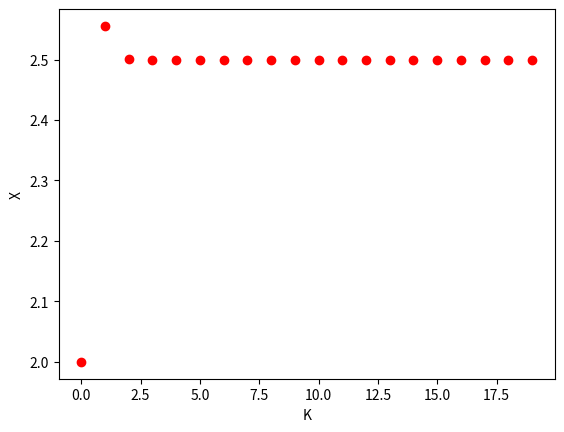

The script that saved this image:
import numpy as np
import matplotlib.pyplot as plt


def find_root_1():
    X = []
    N = 10
    for i in range(0, N):
        X.append(0)
    X[0] = 2
    for k in range(0, N - 1):
        X[k + 1] = 15 - X[k] ** 2
    K = range(0, N)

    # plot
    plt.plot(K, X, 'ro')
    plt.xlabel("K")
    plt.ylabel("X")
    plt.show()


def find_root_2():
    N = 50
    K = np.arange(N)
    X = [0. for i in range(N)]
    X[0] = 2
    for k in range(0, N-1):
        X[k + 1] = 15/(2*X[k] + 1)

    #plot
    plt.plot(K, X, 'ro')
    plt.xlabel("K")
    plt.ylabel("X")
    plt.show()


def find_root_3():
    N = 20
    K = np.arange(N)
    X = [0. for i in range(N)]
    X[0] = 2
    for k in range(0, N-1):
        X[k+1] = X[k] - (2*X[k]**2 + X[k] - 15)/(4*X[k]+1)

    #plot
    plt.plot(K, X, 'ro')
    plt.xlabel("K")
    plt.ylabel("X")
    plt.show()


find_root_3()